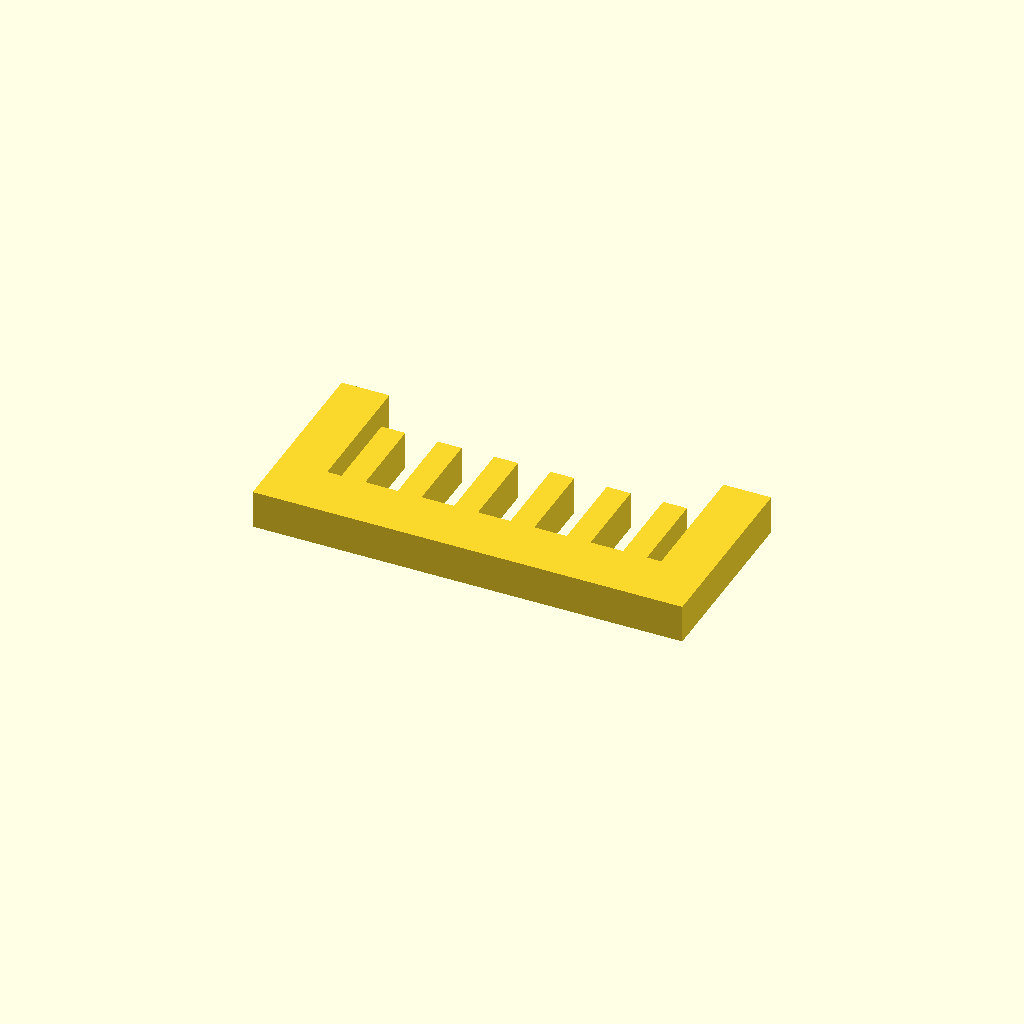
Cell 1: rendered with the file's own defaults.
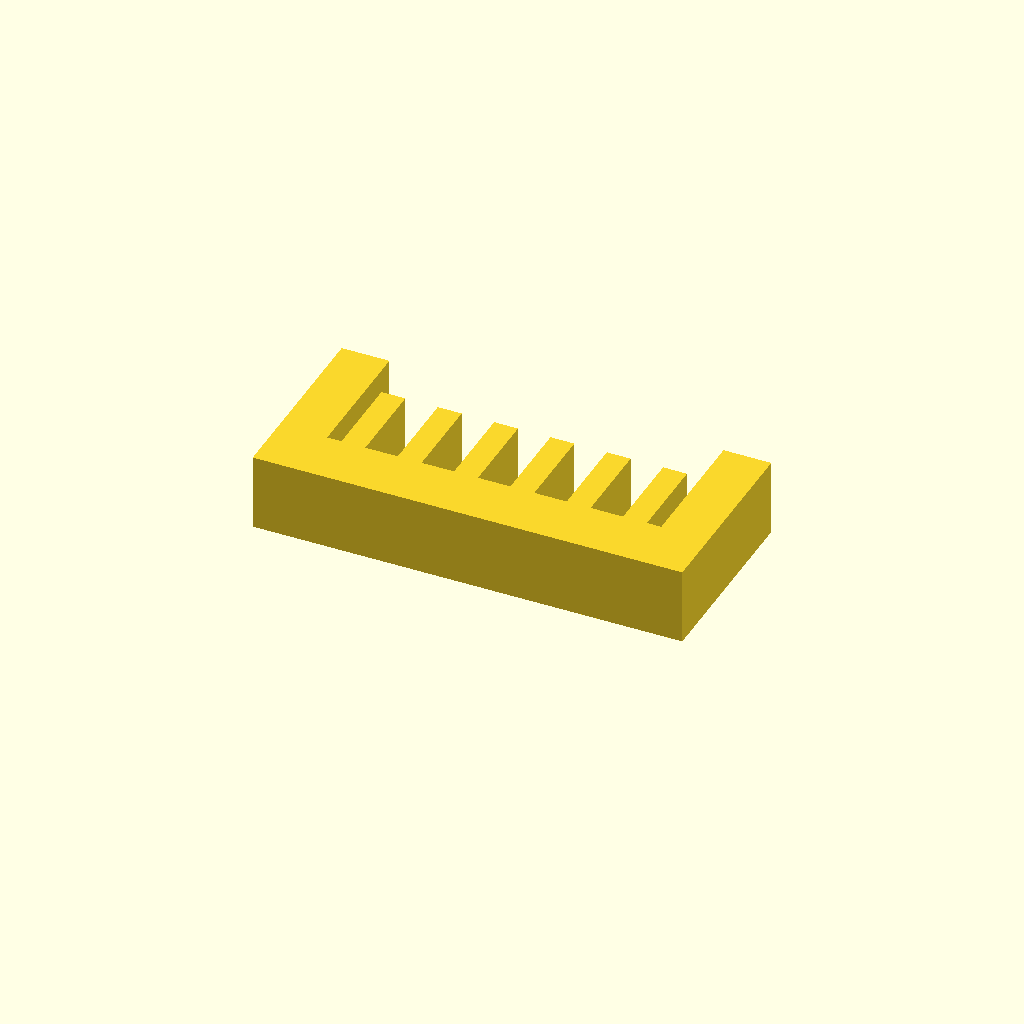
Cell 2 — profile_height set to 16, the other parameters unchanged.
All cells are drawn from one camera (rotation 55°, 0°, 25°, orthographic, colour scheme Cornfield), so only the parameter changes between them.
Source of the model, optional_data/data/sketch1/guardgrids/part_0040.scad:
$fn = 32;

// ----------------------------------------------------------------------
// Guard grille: 6 slats over a 90 x 40 mm plate
// ----------------------------------------------------------------------

// --- parameters (mm) ---
profile_height = 8;       // extrusion height
profile_points = 32;      // points of the closed outline

profile = [[0, 0], [90, 0], [90, 40], [80, 40], [80, 12], [77, 12], [77, 30], [72, 30], [72, 12], [65.2, 12], [65.2, 30], [60.2, 30], [60.2, 12], [53.4, 12], [53.4, 30], [48.4, 30], [48.4, 12], [41.6, 12], [41.6, 30], [36.6, 30], [36.6, 12], [29.8, 12], [29.8, 30], [24.8, 30], [24.8, 12], [18, 12], [18, 30], [13, 30], [13, 12], [10, 12], [10, 40], [0, 40]];  // single closed polygon, 32 points, counter clockwise

// --- the one profile operation ---
linear_extrude(height = profile_height) polygon(points = profile);
Parameter table extracted from the source (name, type, default, range or options):
profile_height: number, default 8
profile_points: number, default 32
